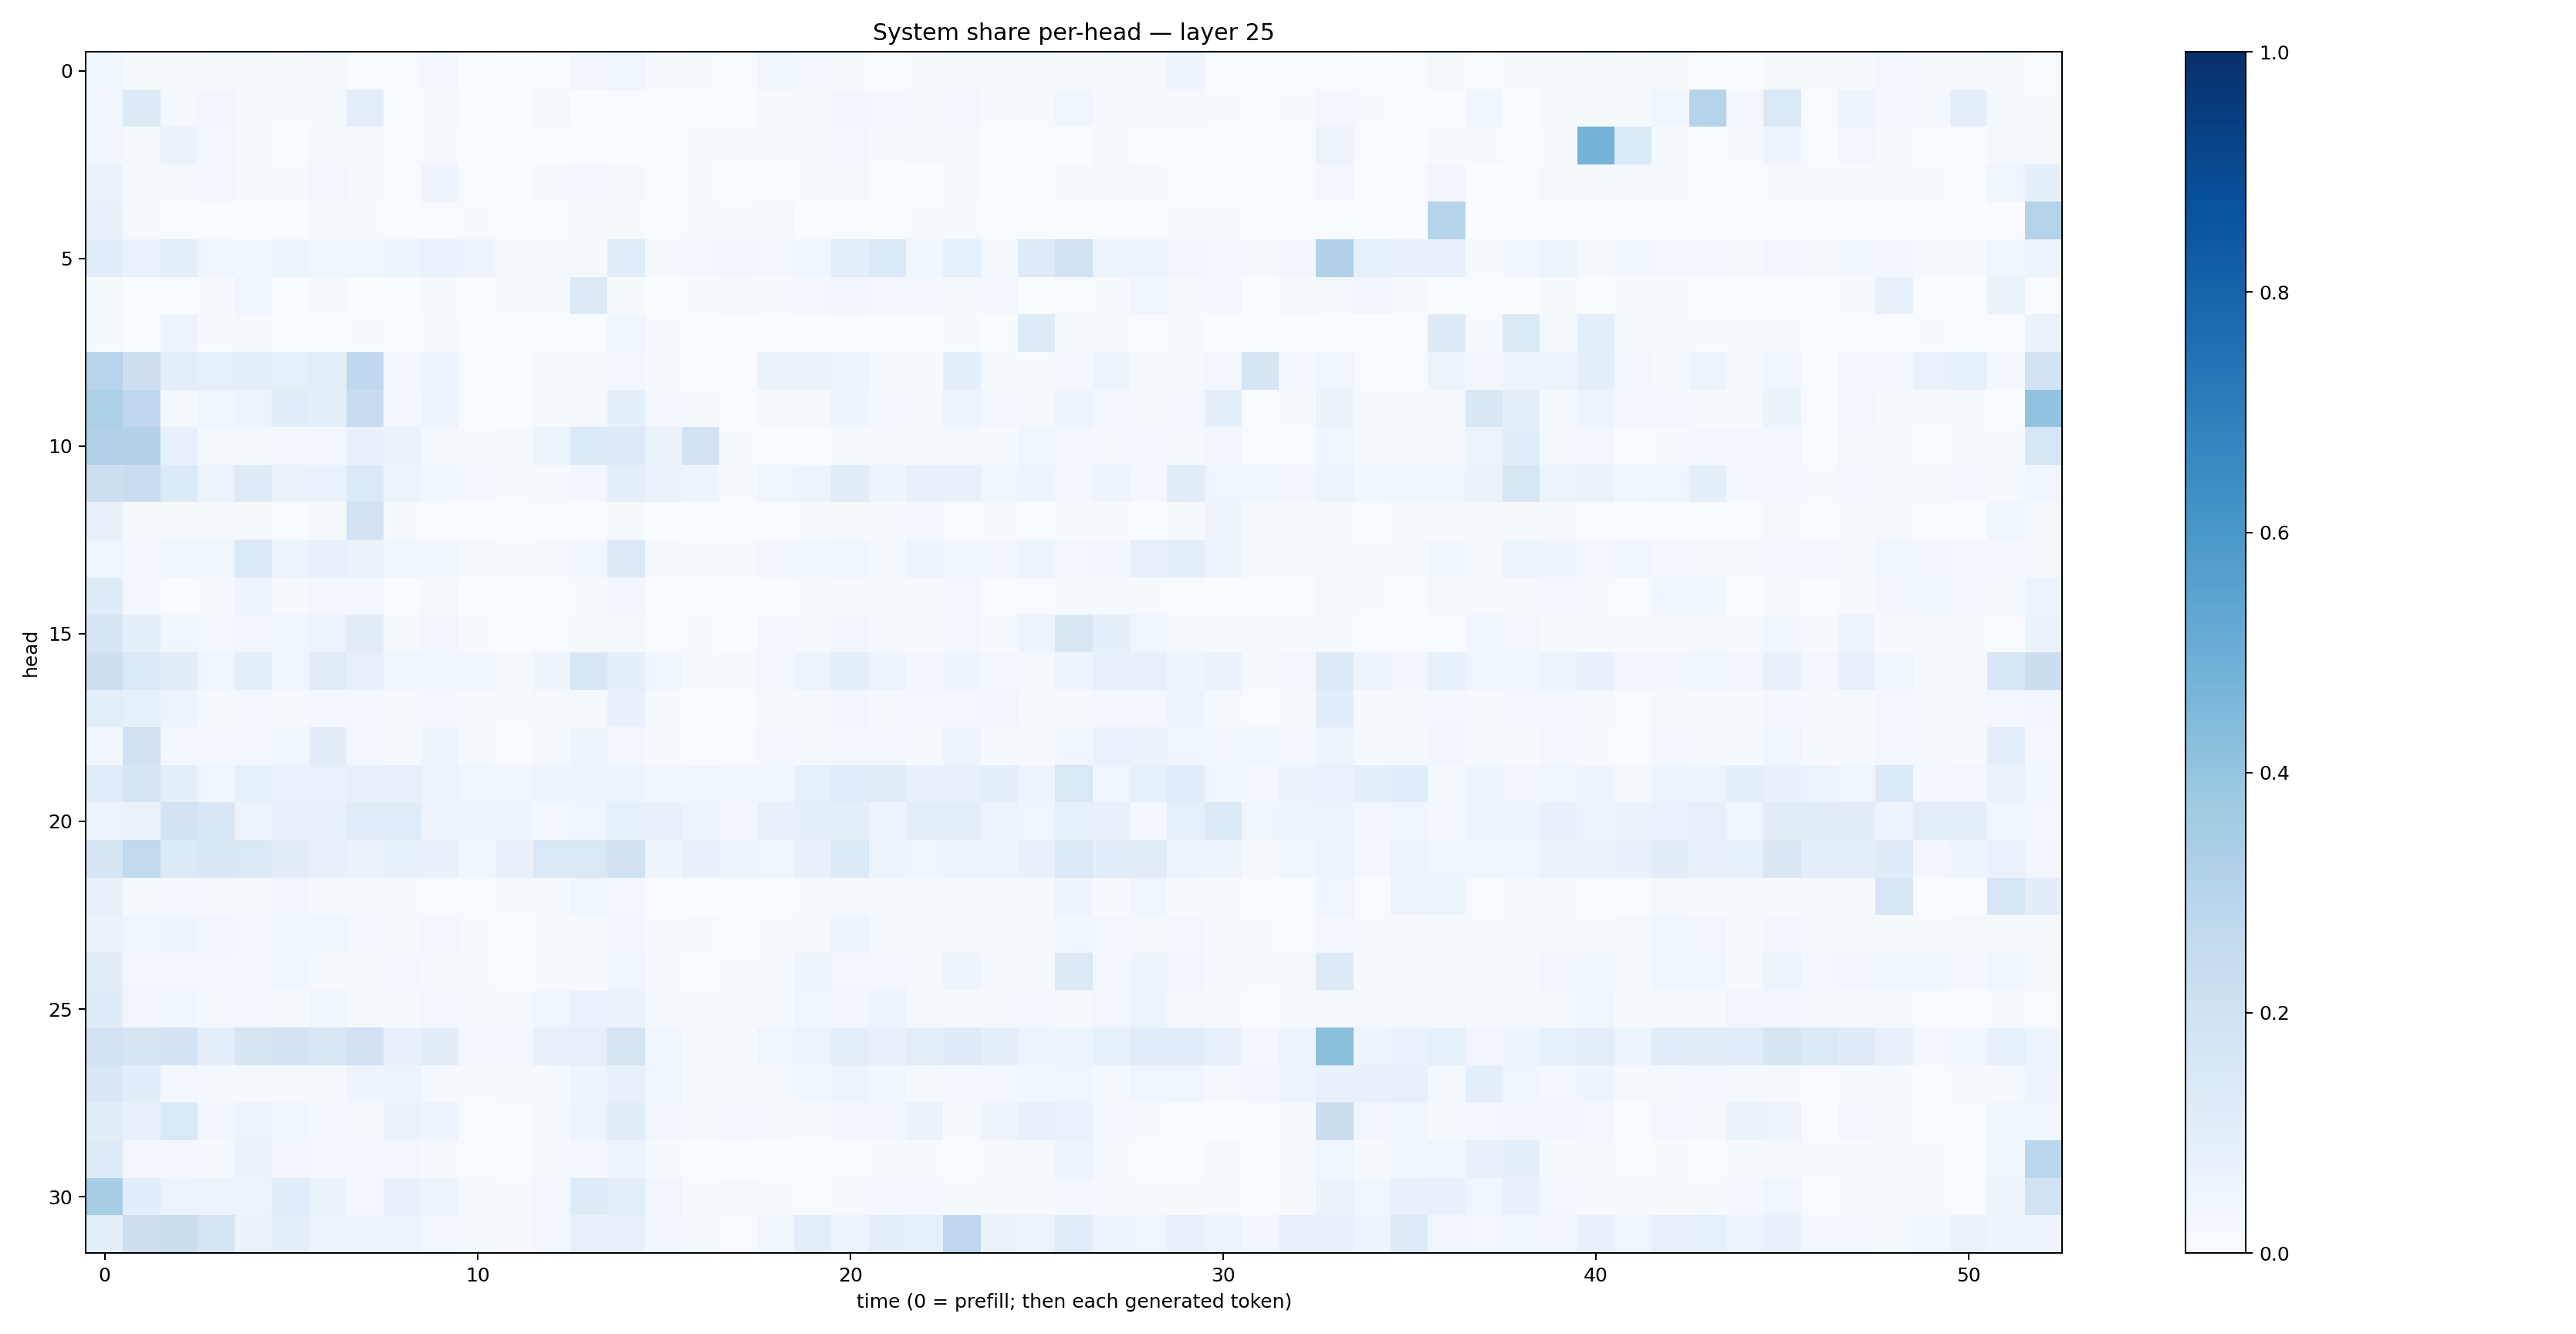

The data file committed next to this chart (first rows):
0.035640456, 0.008769905, 0.0089275595, 0.013222358, 0.021622248, 0.010041476, 0.02145175, 0.004260724, 0.0054084496, 0.02657059, 0.0057815863, 0.003405625, 0.005531406, 0.032318566, 0.046530545, 0.010091732, 0.013510137, 0.0067800772, 0.03887416, 0.026936358, 0.013831395, 0.0056748507, 0.010868341, 0.021424236
0.03339, 0.1292, 0.02331, 0.0313, 0.007942, 0.00957, 0.01302, 0.1005, 0.004734, 0.01163, 0.003169, 0.006524, 0.01722, 0.002799, 0.004919, 0.001822, 0.007658, 0.002843, 0.009099, 0.02123, 0.03135, 0.02753, 0.01411, 0.02853
0.03199, 0.01598, 0.06461, 0.02742, 0.01136, 0.007469, 0.0217, 0.008518, 0.005146, 0.009353, 0.005173, 0.004539, 0.004594, 0.006674, 0.00773, 0.005572, 0.01171, 0.01298, 0.01516, 0.008567, 0.02683, 0.01466, 0.007924, 0.02235
0.06276, 0.007946, 0.01948, 0.02676, 0.01094, 0.009496, 0.02561, 0.008004, 0.005323, 0.04811, 0.004208, 0.002833, 0.02006, 0.02567, 0.01596, 0.00575, 0.01444, 0.006586, 0.006165, 0.009735, 0.01784, 0.004914, 0.002468, 0.007957
0.08148, 0.01981, 0.00639, 0.001763, 0.005081, 0.003029, 0.019, 0.008573, 0.002051, 0.006416, 0.007847, 0.006532, 0.005509, 0.0196, 0.0104, 0.004087, 0.01006, 0.007866, 0.01745, 0.003685, 0.003943, 0.003893, 0.01272, 0.008244
0.1075, 0.06775, 0.09266, 0.0412, 0.03616, 0.05964, 0.04395, 0.04345, 0.05315, 0.06858, 0.05592, 0.01404, 0.01686, 0.02059, 0.1065, 0.01645, 0.02575, 0.03392, 0.02631, 0.0412, 0.09428, 0.1399, 0.03667, 0.08327
0.01244, 0.002882, 0.007404, 0.008853, 0.04561, 0.001541, 0.01403, 0.003462, 0.002631, 0.01086, 0.006606, 0.007868, 0.01244, 0.1272, 0.01184, 0.003654, 0.01528, 0.02148, 0.01509, 0.02964, 0.03315, 0.0287, 0.02741, 0.01783
0.01206, 0.0031, 0.05639, 0.008284, 0.01686, 0.005064, 0.007734, 0.0146, 0.006626, 0.01278, 0.002362, 0.001258, 0.002306, 0.005487, 0.04492, 0.01055, 0.001137, 0.0008766, 0.003171, 0.004731, 0.004875, 0.0031, 0.003141, 0.01117
0.2964, 0.2124, 0.09884, 0.08588, 0.0907, 0.08517, 0.09915, 0.2664, 0.02962, 0.0479, 0.006048, 0.003214, 0.01749, 0.01756, 0.02491, 0.009812, 0.006456, 0.002186, 0.06424, 0.06356, 0.05751, 0.01795, 0.01517, 0.09363
0.3303, 0.2766, 0.02322, 0.04441, 0.06135, 0.1087, 0.08939, 0.2344, 0.0242, 0.05424, 0.007794, 0.00239, 0.01207, 0.02227, 0.08899, 0.02391, 0.02158, 0.004286, 0.02314, 0.02206, 0.04991, 0.02747, 0.01949, 0.05599
0.3195, 0.3109, 0.07168, 0.02183, 0.02302, 0.02888, 0.02436, 0.07521, 0.06306, 0.02161, 0.01034, 0.01265, 0.05863, 0.1366, 0.1317, 0.06363, 0.1836, 0.01081, 0.006251, 0.005212, 0.01499, 0.01999, 0.009118, 0.02209
0.2163, 0.2268, 0.1363, 0.06109, 0.1224, 0.06412, 0.06812, 0.1371, 0.05579, 0.03752, 0.029, 0.01454, 0.02039, 0.03341, 0.09045, 0.06418, 0.04711, 0.01322, 0.04046, 0.05172, 0.1027, 0.04962, 0.07428, 0.07047
0.08067, 0.0197, 0.01355, 0.01636, 0.008994, 0.006083, 0.02217, 0.1914, 0.01256, 0.007246, 0.005484, 0.005749, 0.006238, 0.006006, 0.01457, 0.002506, 0.006421, 0.004171, 0.006299, 0.01474, 0.01291, 0.0155, 0.0304, 0.007475
0.04632, 0.02534, 0.0406, 0.03613, 0.1384, 0.06031, 0.07164, 0.06376, 0.04224, 0.03797, 0.02066, 0.008352, 0.01815, 0.03738, 0.1261, 0.02049, 0.01092, 0.011, 0.03493, 0.03765, 0.0442, 0.01808, 0.05179, 0.03604
0.1192, 0.02552, 0.007167, 0.008176, 0.04927, 0.01209, 0.02518, 0.03032, 0.00532, 0.0161, 0.001113, 0.0006771, 0.004338, 0.009551, 0.03207, 0.001787, 0.001103, 0.000933, 0.005971, 0.008507, 0.01265, 0.01883, 0.01035, 0.02395
0.1688, 0.08797, 0.03678, 0.03025, 0.03475, 0.04414, 0.05647, 0.1048, 0.01613, 0.0351, 0.01144, 0.003231, 0.007611, 0.01605, 0.02273, 0.006623, 0.008915, 0.002916, 0.02711, 0.01242, 0.03393, 0.02015, 0.008065, 0.02764
0.2133, 0.143, 0.1044, 0.04388, 0.093, 0.04123, 0.1121, 0.07784, 0.03989, 0.03565, 0.03928, 0.01204, 0.04854, 0.1493, 0.09369, 0.0466, 0.0154, 0.01219, 0.02671, 0.05622, 0.08713, 0.0594, 0.03176, 0.04924
0.09515, 0.0843, 0.06226, 0.01725, 0.02625, 0.018, 0.03047, 0.02553, 0.01957, 0.02903, 0.02176, 0.00833, 0.01813, 0.01739, 0.07042, 0.01462, 0.006885, 0.005671, 0.02043, 0.01703, 0.03254, 0.02101, 0.02402, 0.02914
0.03293, 0.2006, 0.02711, 0.03061, 0.02712, 0.03824, 0.1024, 0.0305, 0.01555, 0.04906, 0.01701, 0.007409, 0.01828, 0.0502, 0.02798, 0.01086, 0.005009, 0.006365, 0.02461, 0.02305, 0.0252, 0.02984, 0.01411, 0.04789
0.1156, 0.1662, 0.09839, 0.04212, 0.08344, 0.06643, 0.06705, 0.08104, 0.08043, 0.05533, 0.03939, 0.03946, 0.0591, 0.04939, 0.05458, 0.03845, 0.04588, 0.04276, 0.03739, 0.08269, 0.1162, 0.1105, 0.0721, 0.07537
0.05734, 0.06559, 0.1857, 0.1603, 0.06007, 0.07334, 0.07442, 0.1154, 0.115, 0.04789, 0.05898, 0.04764, 0.02892, 0.04671, 0.08567, 0.07215, 0.0563, 0.03387, 0.0761, 0.08844, 0.09371, 0.04977, 0.09497, 0.09558
0.1654, 0.2622, 0.1396, 0.1533, 0.1421, 0.1025, 0.0786, 0.06461, 0.08526, 0.07452, 0.03602, 0.07694, 0.1465, 0.1407, 0.1982, 0.04782, 0.07321, 0.04986, 0.04319, 0.07524, 0.134, 0.05301, 0.04275, 0.06156
0.07224, 0.01549, 0.02641, 0.01737, 0.02106, 0.03249, 0.01346, 0.01712, 0.01485, 0.006238, 0.0042, 0.008892, 0.01276, 0.04527, 0.02427, 0.004068, 0.003884, 0.00265, 0.007474, 0.01383, 0.02182, 0.0146, 0.01746, 0.0104
0.06573, 0.0399, 0.04757, 0.03189, 0.03013, 0.03671, 0.0431, 0.02585, 0.01182, 0.02815, 0.008849, 0.005235, 0.009905, 0.01447, 0.03167, 0.01302, 0.01557, 0.006459, 0.01368, 0.0158, 0.0529, 0.01891, 0.02231, 0.01965
0.1131, 0.02938, 0.02684, 0.02358, 0.02543, 0.03882, 0.01712, 0.02202, 0.0244, 0.01561, 0.00881, 0.006741, 0.01109, 0.01087, 0.03982, 0.009991, 0.006398, 0.01105, 0.0145, 0.05013, 0.0236, 0.02738, 0.01516, 0.05033
0.1175, 0.03419, 0.03788, 0.01713, 0.02965, 0.01372, 0.04228, 0.01984, 0.01382, 0.0281, 0.02061, 0.01964, 0.0448, 0.06941, 0.06405, 0.01805, 0.01644, 0.02326, 0.02006, 0.04017, 0.03325, 0.05256, 0.01763, 0.01534
0.1798, 0.1715, 0.18, 0.0911, 0.1663, 0.1826, 0.1623, 0.2022, 0.07225, 0.1047, 0.02966, 0.02406, 0.07828, 0.08114, 0.1751, 0.04064, 0.02251, 0.01381, 0.04031, 0.05915, 0.09514, 0.07161, 0.09734, 0.1197
0.1485, 0.1069, 0.02825, 0.02117, 0.02177, 0.01835, 0.01653, 0.0499, 0.05506, 0.01243, 0.01172, 0.01732, 0.01446, 0.05021, 0.0779, 0.04273, 0.0152, 0.008528, 0.01786, 0.03652, 0.0511, 0.03674, 0.01414, 0.02639
0.1042, 0.07056, 0.1481, 0.03211, 0.05583, 0.04015, 0.02558, 0.02177, 0.06258, 0.04915, 0.005992, 0.005259, 0.02235, 0.05714, 0.1025, 0.03432, 0.02315, 0.02823, 0.01641, 0.01457, 0.03394, 0.03239, 0.06409, 0.01452
0.123, 0.02506, 0.02558, 0.01689, 0.06417, 0.03318, 0.02887, 0.02515, 0.02613, 0.0127, 0.00726, 0.003105, 0.01052, 0.02515, 0.05574, 0.01348, 0.00252, 0.003114, 0.003716, 0.007714, 0.006403, 0.01347, 0.01275, 0.007796
0.3471, 0.106, 0.05305, 0.05629, 0.05818, 0.1066, 0.06572, 0.03052, 0.07604, 0.05345, 0.02231, 0.009488, 0.02738, 0.1213, 0.09878, 0.0313, 0.01413, 0.01774, 0.01212, 0.007244, 0.01824, 0.03032, 0.02464, 0.01534
0.09337, 0.2144, 0.2252, 0.1786, 0.06454, 0.09131, 0.05791, 0.05141, 0.06113, 0.03106, 0.01747, 0.01005, 0.02375, 0.07475, 0.07151, 0.03397, 0.01662, 0.006617, 0.03848, 0.09641, 0.05565, 0.08606, 0.08299, 0.2747
